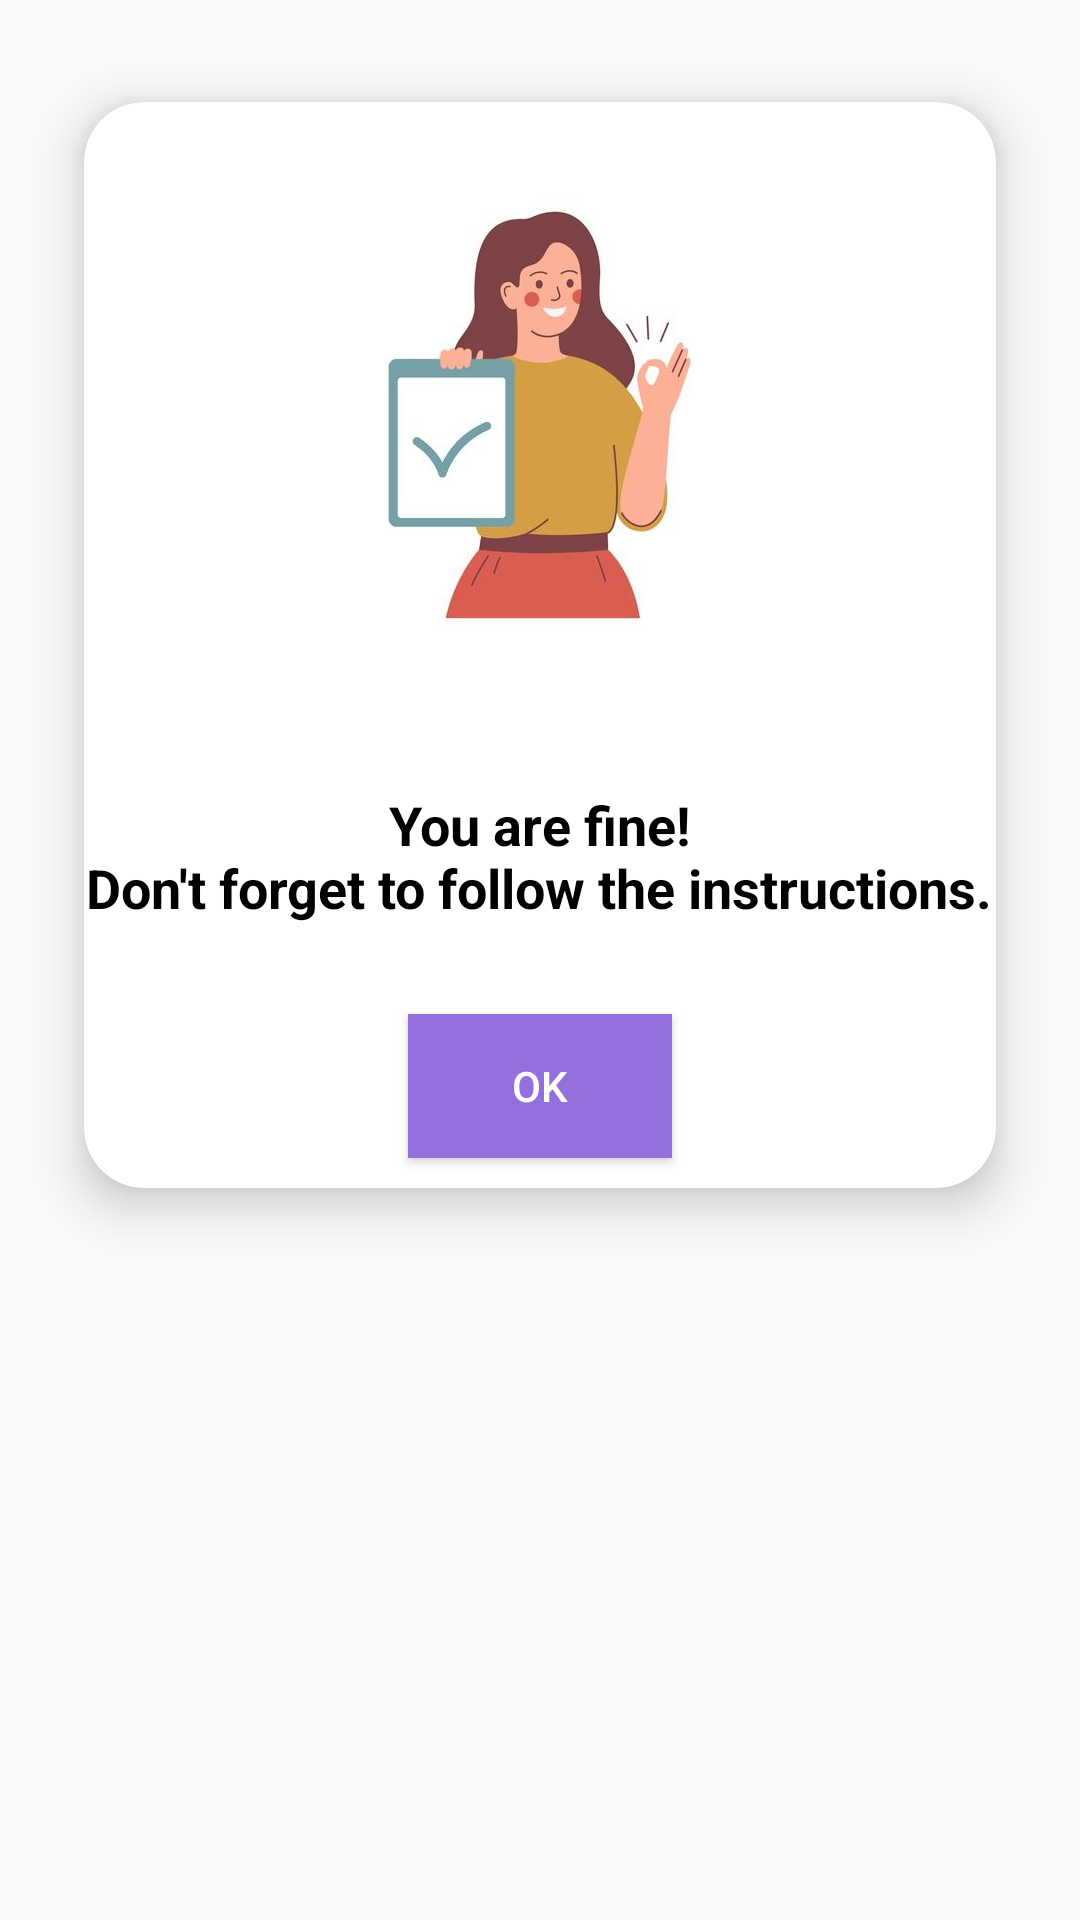

Android layout source for this screen:
<!-- AndroidManifest.xml: application theme AppTheme -->
<!-- res/layout/you_are_fine.xml -->
<?xml version="1.0" encoding="utf-8"?>
<androidx.constraintlayout.widget.ConstraintLayout xmlns:android="http://schemas.android.com/apk/res/android"
    xmlns:app="http://schemas.android.com/apk/res-auto"
    xmlns:tools="http://schemas.android.com/tools"
    android:layout_width="match_parent"
    android:layout_height="match_parent"
    tools:context=".ui.YouAreFineActivity">

    <androidx.cardview.widget.CardView

        android:layout_width="match_parent"
        android:layout_height="wrap_content"
        android:layout_margin="10dp"
        android:layoutDirection="locale"
        app:cardBackgroundColor="@color/colorWhite"
        app:cardCornerRadius="20dp"
        app:cardElevation="10dp"
        app:cardMaxElevation="12dp"
        app:cardPreventCornerOverlap="true"
        app:cardUseCompatPadding="true"
        app:layout_constraintStart_toStartOf="parent"
        app:layout_constraintTop_toTopOf="parent">

        <LinearLayout
            android:layout_width="match_parent"
            android:layout_height="wrap_content"
            android:orientation="vertical">

            <ImageView
                android:id="@+id/img"
                android:layout_width="wrap_content"
                android:layout_height="wrap_content"
                android:layout_gravity="top|center"
                android:contentDescription="@string/app_name"
                android:src="@drawable/fine" />

            <TextView
                style="@style/TitleTextQStyle"
                android:layout_gravity="bottom|center"
                android:layout_marginTop="20dp"
                android:layout_marginBottom="20dp"
                android:text="@string/you_are_fine"
                android:textAlignment="center"
                android:textSize="18sp" />
            <Button
                android:id="@+id/ok_fine_button"
                android:layout_width="wrap_content"
                android:layout_height="wrap_content"
                android:layout_gravity="center"
                android:layout_margin="10dp"
                android:background="#9370db"
                android:text="@string/ok_text"
                android:textColor="@color/colorWhite"/>
        </LinearLayout>

    </androidx.cardview.widget.CardView>

</androidx.constraintlayout.widget.ConstraintLayout>
<!-- resources referenced by this layout -->
<resources>
  <color name="colorWhite">#ffffff</color>
  <!-- drawable fine: jpg bitmap (drawable-nodpi, 14167 bytes) -->
  <string name="app_name">CoviFighter</string>
  <string name="ok_text">OK</string>
  <string name="you_are_fine">"You are fine!
  Don't forget to follow the instructions."</string>
  <style name="TitleTextQStyle">
          <item name="android:layout_width">wrap_content</item>
          <item name="android:layout_height">wrap_content</item>
          <item name="android:textSize">25sp</item>
          <item name="android:textColor">@color/colorBlack</item>
          <item name="android:textStyle">bold</item>
          <item name="android:layout_marginTop">8dp</item>
  
      </style>
  <style name="AppTheme" parent="Theme.AppCompat.Light.DarkActionBar">
          
          <item name="colorPrimary">@color/colorPrimary</item>
          <item name="colorPrimaryDark">@color/colorPrimaryDark</item>
          <item name="colorAccent">@color/colorAccent</item>
      </style>
  <color name="colorBlack">#000000</color>
  <color name="colorPrimary">#6200EE</color>
  <color name="colorPrimaryDark">#3700B3</color>
  <color name="colorAccent">#03DAC5</color>
</resources>
